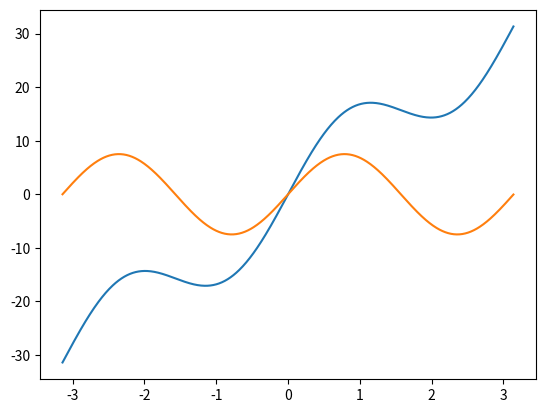

Write the Python code that produced this figure.
#coding utf-8

import numpy as np
import matplotlib.pyplot as plt

alpha = np.arange(-np.pi, np.pi, 0.01)

Kp = 15
Kalpha = 10

Command = Kp*np.sin(alpha)*np.cos(alpha) + Kalpha*alpha
Command2 = Kp*np.sin(2*alpha)/2

plt.plot(alpha, Command)
plt.plot(alpha, Command2)
plt.show()
